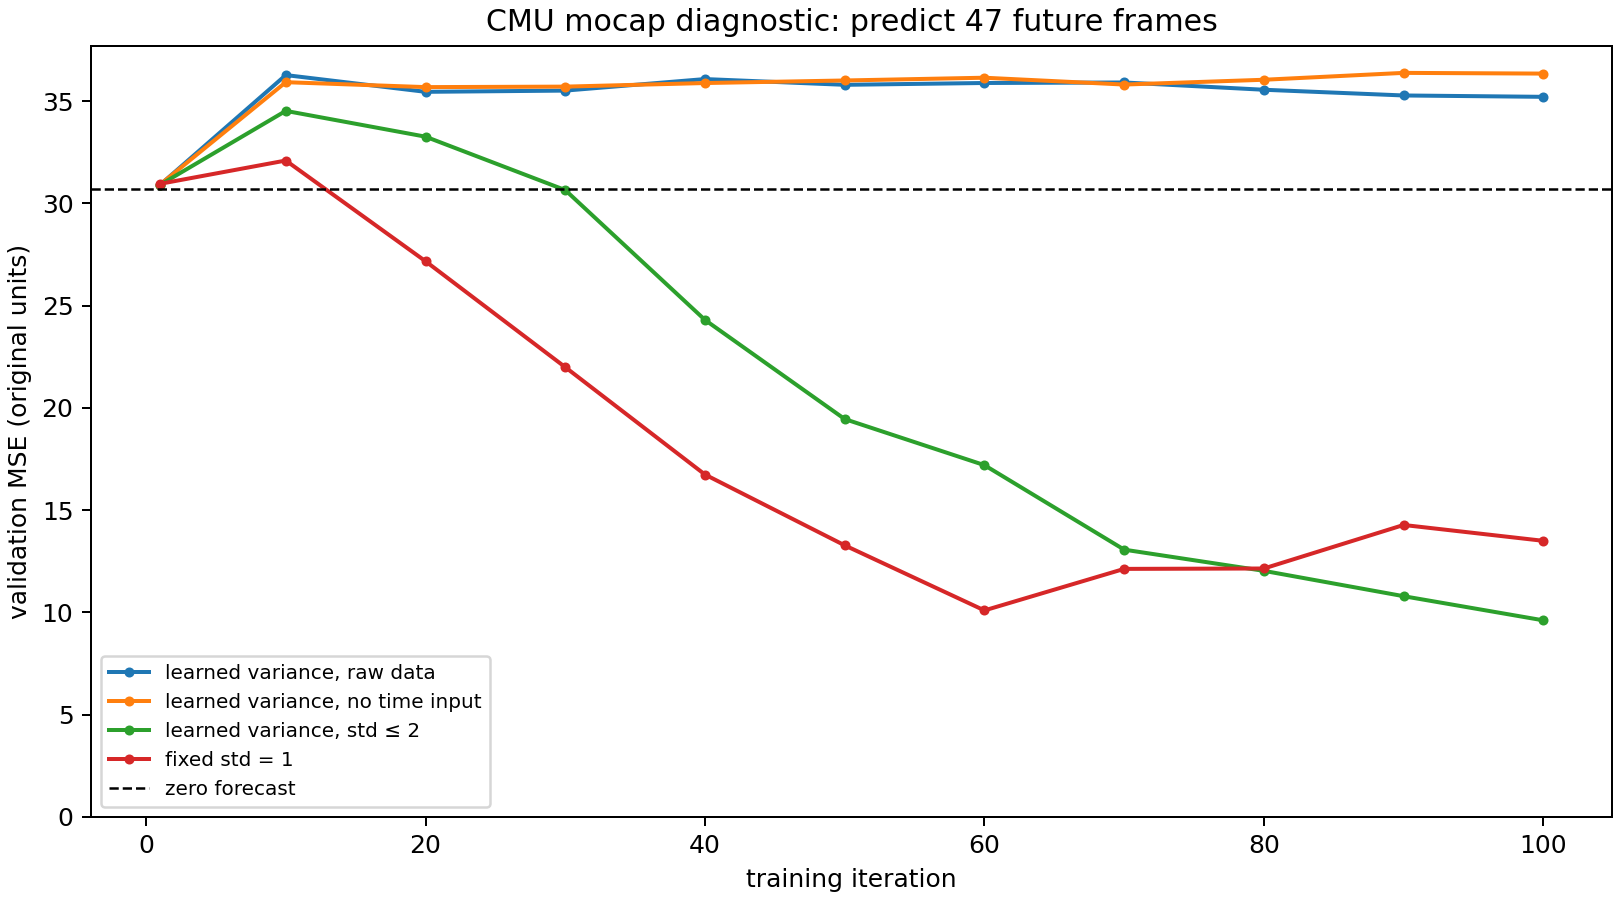

Data behind this chart, as committed beside it:
run, step, validation_mse
logvar_both_50, 1, 30.91
logvar_both_50, 10, 36.28
logvar_both_50, 20, 35.46
logvar_both_50, 30, 35.52
logvar_both_50, 40, 36.08
logvar_both_50, 50, 35.8
logvar_both_50, 60, 35.89
logvar_both_50, 70, 35.92
logvar_both_50, 80, 35.56
logvar_both_50, 90, 35.28
logvar_both_50, 100, 35.21
logvar_no_time_50, 1, 30.92
logvar_no_time_50, 10, 35.93
logvar_no_time_50, 20, 35.69
logvar_no_time_50, 30, 35.71
logvar_no_time_50, 40, 35.89
logvar_no_time_50, 50, 36.01
logvar_no_time_50, 60, 36.15
logvar_no_time_50, 70, 35.81
logvar_no_time_50, 80, 36.05
logvar_no_time_50, 90, 36.38
logvar_no_time_50, 100, 36.35
learned_std_cap2_50, 1, 30.91
learned_std_cap2_50, 10, 34.53
learned_std_cap2_50, 20, 33.26
learned_std_cap2_50, 30, 30.65
learned_std_cap2_50, 40, 24.3
learned_std_cap2_50, 50, 19.46
learned_std_cap2_50, 60, 17.2
learned_std_cap2_50, 70, 13.07
learned_std_cap2_50, 80, 12.04
learned_std_cap2_50, 90, 10.8
learned_std_cap2_50, 100, 9.616
fixedstd1_50, 1, 30.96
fixedstd1_50, 10, 32.1
fixedstd1_50, 20, 27.17
fixedstd1_50, 30, 21.99
fixedstd1_50, 40, 16.74
fixedstd1_50, 50, 13.28
fixedstd1_50, 60, 10.1
fixedstd1_50, 70, 12.13
fixedstd1_50, 80, 12.15
fixedstd1_50, 90, 14.28
fixedstd1_50, 100, 13.5
